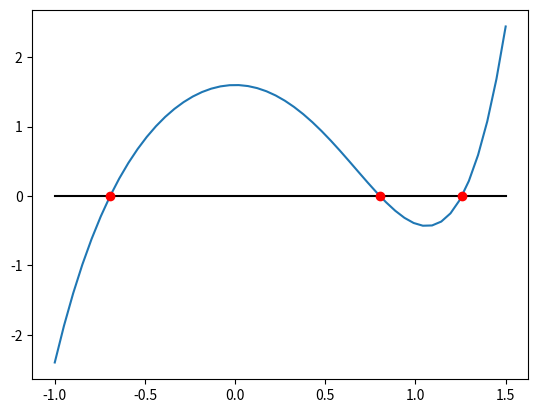

Python code for this plot:
## module secante1
# -*- coding: utf-8 -*-
"""
raiz = secante(f,x0,x1,tol=1.e-6)
Encuentra la raíz de f(x)=0 utilizando el método de la secante.
"""
import numpy as np
import matplotlib.pyplot as plt
#------------------------------------
def secante(f,x0,x1,tol=1.0e-6,n=200):
    
    for i in range(n):
        x2 = x1 - f(x1) * (x1-x0) /  (f(x1)-f(x0))
        if abs(x2 - x1) < tol:
            break
        x0 = x1
        x1 = x2
    
    return x2,i+1 # i+1 porque el cero también cuenta

#%%---------------------------------------------------------   
f = lambda x: x**5 - 3 * x**2 + 1.6  # definimos la función f
r = np.zeros(3)

tol = 1.e-6; maxiter = 100

x0 = -0.7; x1 = -0.6
r[0], i1 = secante(f,x0,x1,tol,maxiter)
print(r[0],i1)

x0 = 0.8; x1 = 0.9
r[1], i2 = secante(f,x0,x1,tol,maxiter)
print(r[1], i2)

x0 = 1.2; x1 = 1.3
r[2], i3 = secante(f,x0,x1,tol,maxiter)
print(r[2], i3)  

plt.figure()
x = np.linspace(-1,1.5)
plt.plot(x,f(x),x,0*x,'k',r,r*0,'ro')
plt.show()
    
        

